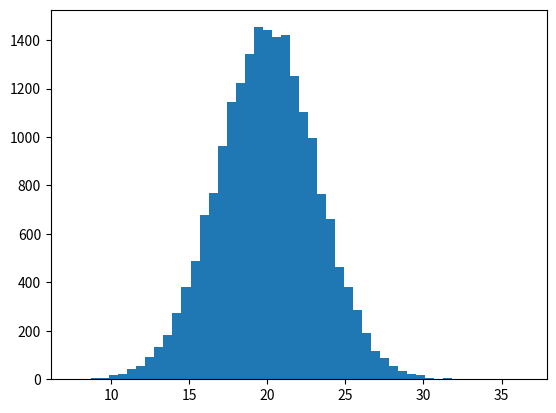

Write Python code to recreate this figure.
import math
import random


import numpy as np
import matplotlib.pyplot as plt
from numpy import log as ln


# m: mean
# s: variance
def random_data_generator(m, s):
    # ref:https://medium.com/mti-technology/how-to-generate-gaussian-samples-3951f2203ab0
    # ref:https://blog.csdn.net/fengdu78/article/details/118715198
    # Box-Muller
    U = np.random.rand()
    V = np.random.rand()
    X = np.sqrt((-2 * ln(U))) * np.cos(2 * np.pi * V)
    # X is drawn from normal distribution N(0, 1)
    # E[ax+b] = a * E[x]+b ; var[ax+b] = a^2 * var[x]
    # Therefore, we need to let a^2 be s => a = sqrt(s)
    a = np.sqrt(s)
    convert_X = a * X + m
    return convert_X
    # U = random.random()
    # V = random.random()
    # z = math.sqrt(-2 * math.log(U)) * math.cos(2 * math.pi * V)
    # sample = z * s + m
    # return sample


def data_generator(N, mx, my, vx, vy):
    generated_data = np.zeros((N, 2))  # 2 dim multivariate Gaussian
    for i in range(N):
        x = random_data_generator(mx, vx)
        y = random_data_generator(my, vy)
        generated_data[i, 0] = x
        generated_data[i, 1] = y
    return generated_data




if __name__ == "__main__":
    samples = list()
    for i in range(20000):
         samples.append(random_data_generator(20,10))
    plt.hist(samples, 50)
    plt.show()
    # x, y = poly_data_generator(2, 10, np.array([2, 5]))
    # print(f"x:{x}, y:{y}")
